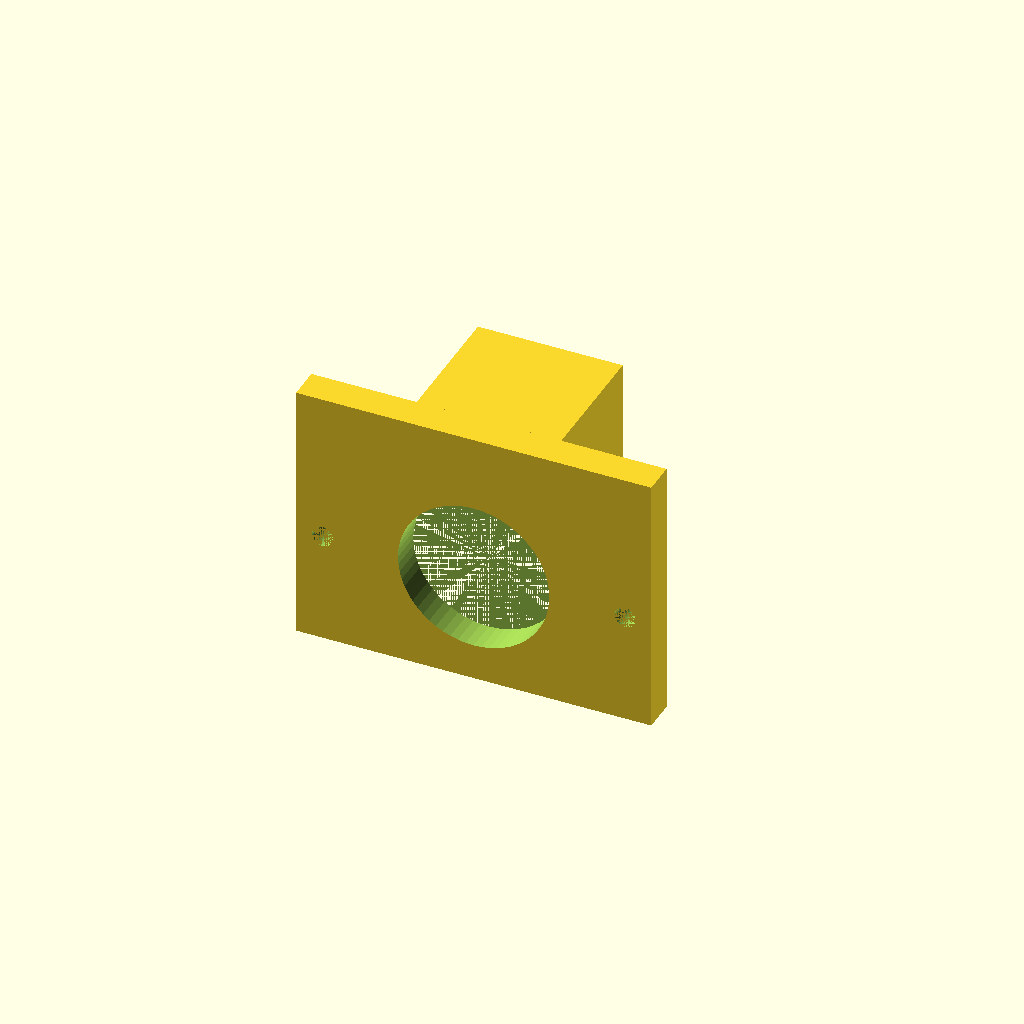
Cell 1: rendered with the file's own defaults.
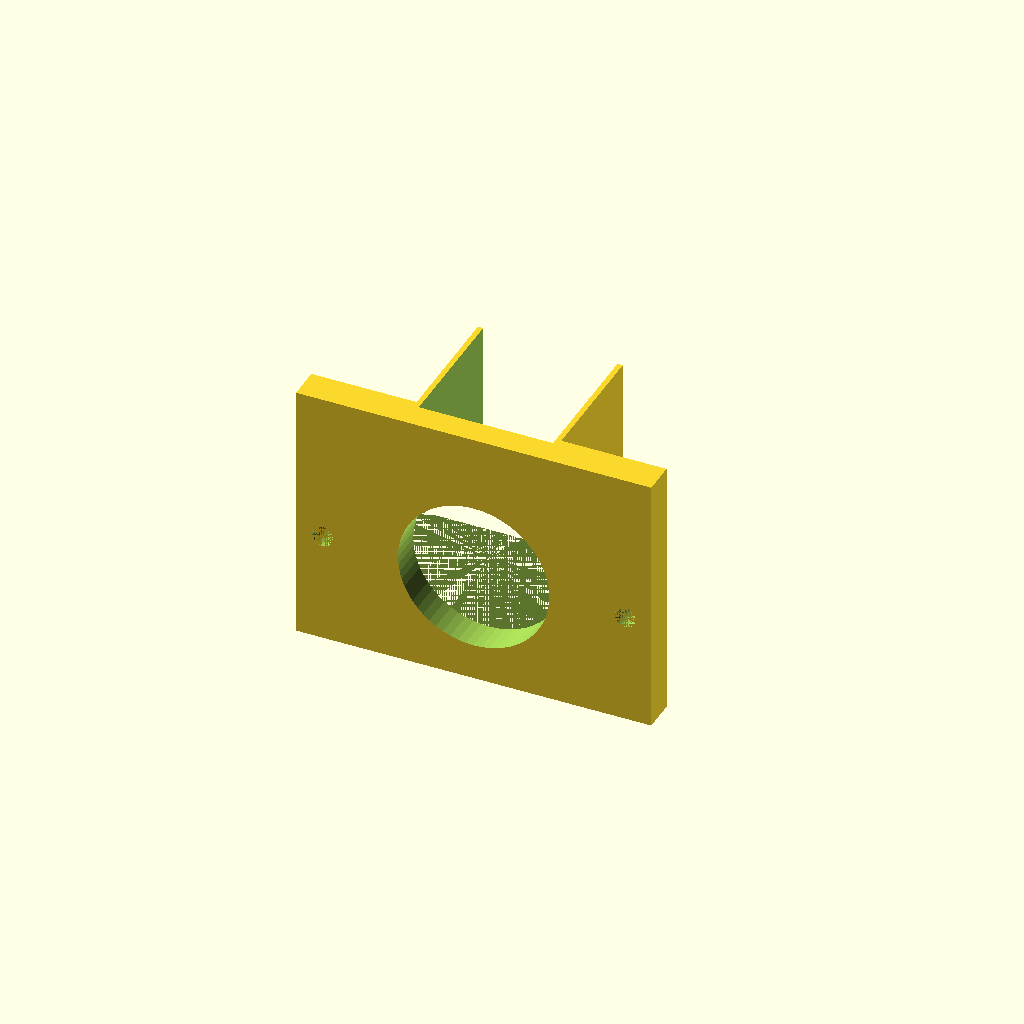
Cell 2: the same model with eixo_quadrado_w = 20.4.
All cells are drawn from one camera (rotation 55°, 0°, 25°, orthographic, colour scheme Cornfield), so only the parameter changes between them.
Source of the model, suporte_motor_y.scad:
/* ==========================================================================
   PROJETO CAMPO TÁTIL - SUPORTE DO MOTOR Y (ENCAIXE NA BARRA 10x10)
   Desliza e trava na barra central 10x10. Segura o motor NEMA Y pelo parafuso.
   ========================================================================== */

$fn = 60;

eixo_quadrado_w = 10.2;  // Encaixe na barra da ponte (10mm + 0.2mm)
nema14_d = 36.5;         // Diâmetro do motor
furo_m3 = 3.2;           // Furo para parafusos M3 de fixação
furos_distancia = 46;    // Distância de 46mm entre centros dos furos M3 do NEMA 14 Redondo

module suporte_motor_y() {
    difference() {
        // 1. Corpo principal do suporte
        union() {
            // Bloco de encaixe da barra
            cube([22, 20, 16], center=true);
            
            // Placa vertical de suporte do motor que desce
            translate([0, -10 - 2.5, -12])
                cube([54, 5, 40], center=true); // Largura aumentada para 54mm
        }
        
        // 2. Canal Quadrado de Encaixe da Ponte 10x10 (Correndo ao longo de Y)
        cube([eixo_quadrado_w, 22, eixo_quadrado_w], center=true);
        
        // 3. Furos de montagem do Motor NEMA 14 (Na placa vertical)
        // Furo central do eixo do motor (23mm de diâmetro para colar de ressalto de 22mm)
        translate([0, -15, -15])
            rotate([90, 0, 0])
                cylinder(h = 10, r = 11.5, center=true); // Vão do colar central
        
        // Furos para os 2 parafusos M3 do NEMA 14 Redondo (Espaçamento de 46mm)
        for (x = [-furos_distancia/2, furos_distancia/2]) {
            translate([x, -10, -15])
                rotate([90, 0, 0])
                    cylinder(h = 10, r = furo_m3/2, center=true);
        }
    }
}

suporte_motor_y();
Customizer parameters (derived from the source; name, type, default, range or options):
eixo_quadrado_w: number, default 10.2
nema14_d: number, default 36.5
furo_m3: number, default 3.2
furos_distancia: number, default 46
